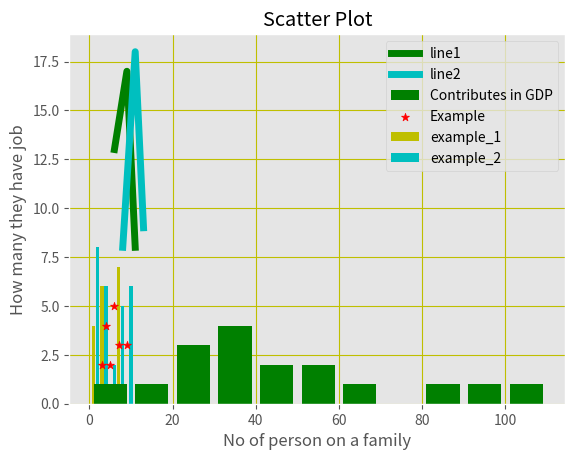

Here is the Python script that generated this plot:
#!/usr/bin/env python
# coding: utf-8

# In[ ]:


# import all dependencies
# import style  also 
import matplotlib.pyplot as plt
from matplotlib import style
style.use('ggplot')


# In[ ]:


# simple example using matplotlib
#list of numbers in x1
x1=[6,9,11]
#list of numbers in y1
y1=[13,17,8]

#list of numbers in x2
x2=[8,11,13]

#list of numbers in y2
y2=[8,18,9]


plt.plot(x1,y1,'g',label="line1",linewidth=5)
plt.plot(x2,y2,'c',label="line2",linewidth=5)
plt.title("GRAPH")
plt.xlabel("No of tiger in the jungle")
plt.ylabel("No of people who care tiger")
# to make grid in our graph
plt.grid(True,color='y')
plt.legend()
plt.show()


# In[ ]:


#Now we will plot bar graph
# it use categorical variables
x=[1,2,3,5,6,7]
y=[4,5,6,1,2,7]

a=[2,4,6,8,10]
b=[8,6,2,5,6]

plt.bar(x,y,label='example_1',color='y')
plt.bar(a,b,label='example_2',color='c')
plt.title('Information')
plt.xlabel('Height')
plt.ylabel('Weight')
#because we wants to show the effect of style(ggplot)
plt.legend()
plt.show()


# In[ ]:


# Now we will plot histogram graph
# it use Quantitative variables
age=[10,20,25,30,35,40,21,4,56,50,31,34,45,63,90,85,110]
bins=[0,10,20,30,40,50,60,70,80,90,100,110]
plt.hist(age,bins,label="Contributes in GDP",histtype='bar',color='g',rwidth=0.8)
plt.title("View from Histogram")
plt.xlabel("Age groups")
plt.ylabel("Contributes in GDP")
plt.legend()
plt.show()


# In[ ]:


# Now Scatter plot
# Use scatter plot to relate 2-3 or groups to each other
x=[7,6,5,9,3,4]
y=[3,5,2,3,2,4]

plt.scatter(x,y,label="Example",color='r',marker="*")
plt.title("Scatter Plot")
plt.xlabel("No of person on a family")
plt.ylabel("How many they have job")
plt.grid(True,color='y')
plt.legend()
plt.show()

